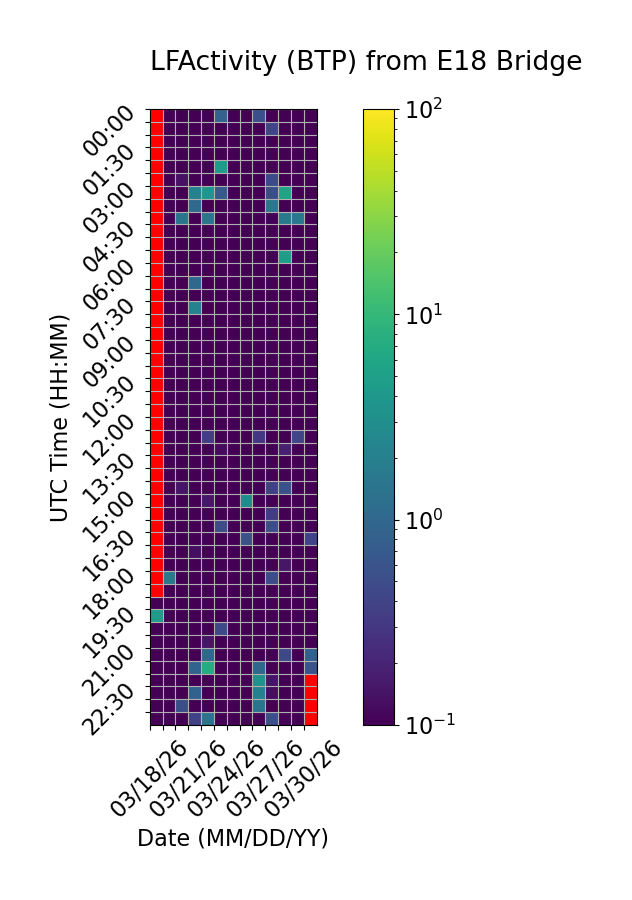

The table this chart was drawn from, first rows:
Time (UTC), 03/18/26, 03/19/26, 03/20/26, 03/21/26, 03/22/26, 03/23/26, 03/24/26, 03/25/26, 03/26/26, 03/27/26, 03/28/26, 03/29/26, 03/30/26
00:00, , 0.0, 0.0, 0.0, 0.0, 0.8874, 0.0, 0.0, 0.5449, 0.0, 0.0, 0.0, 0.0
00:30, , 0.0, 0.0, 0.0, 0.0, 0.0, 0.0, 0.0, 0.0, 0.4267, 0.0, 0.0, 0.0
01:00, , 0.03717, 0.0, 0.0, 0.0, 0.0, 0.0, 0.0, 0.0, 0.0, 0.0, 0.0, 0.0
01:30, , 0.0, 0.0, 0.0, 0.0, 0.0, 0.0, 0.0, 0.0, 0.0, 0.0, 0.0, 0.0
02:00, , 0.0, 0.0, 0.0, 0.0, 4.498, 0.0, 0.0, 0.0, 0.07684, 0.0, 0.0, 0.0
02:30, , 0.0, 0.1411, 0.0, 0.0, 0.0, 0.0, 0.0, 0.0, 0.4706, 0.0, 0.0, 0.0
03:00, , 0.0, 0.0, 2.098, 3.743, 0.705, 0.0, 0.0, 0.0, 0.5058, 5.631, 0.0, 0.0
03:30, , 0.0, 0.0, 1.089, 0.0, 0.0, 0.0, 0.0, 0.0, 1.54, 0.0, 0.0, 0.0
04:00, , 0.0, 1.409, 0.0, 1.435, 0.0, 0.0, 0.0, 0.0, 0.0, 1.614, 1.643, 0.0
04:30, , 0.0, 0.0, 0.0, 0.0, 0.0, 0.0, 0.0, 0.0, 0.0, 0.0, 0.0, 0.0
05:00, , 0.0, 0.0, 0.0, 0.0, 0.0, 0.0, 0.0, 0.0, 0.0, 0.0, 0.0, 0.0
05:30, , 0.0, 0.0, 0.0, 0.0, 0.0, 0.0, 0.0, 0.0, 0.0, 4.81, 0.0, 0.0
06:00, , 0.0, 0.0, 0.0, 0.0, 0.0, 0.0, 0.0, 0.0, 0.0, 0.0, 0.0, 0.0
06:30, , 0.0, 0.0, 1.037, 0.0, 0.0, 0.0, 0.0, 0.0, 0.0, 0.0, 0.0, 0.0
07:00, , 0.0, 0.0, 0.0, 0.0, 0.0, 0.0, 0.0, 0.0, 0.0, 0.0, 0.0, 0.0
07:30, , 0.0, 0.0, 2.065, 0.0, 0.0, 0.0, 0.0, 0.0, 0.0, 0.0, 0.0, 0.0
08:00, , 0.0, 0.0, 0.0, 0.0, 0.0, 0.0, 0.0, 0.0, 0.0, 0.0, 0.0, 0.0
08:30, , 0.0, 0.0, 0.0, 0.0, 0.0, 0.0, 0.0, 0.0, 0.0, 0.0, 0.0, 0.0
09:00, , 0.0, 0.0, 0.0, 0.0, 0.0, 0.0, 0.0, 0.0, 0.0, 0.0, 0.0, 0.0
09:30, , 0.0, 0.0, 0.0, 0.0, 0.0, 0.0, 0.0, 0.0, 0.0, 0.0, 0.0, 0.0
10:00, , 0.0, 0.0, 0.0, 0.0, 0.0, 0.0, 0.0, 0.0, 0.0, 0.0, 0.0, 0.0
10:30, , 0.0, 0.0, 0.0, 0.0, 0.0, 0.0, 0.0, 0.0, 0.0, 0.0, 0.0, 0.0
11:00, , 0.0, 0.0, 0.0, 0.0, 0.0, 0.0, 0.0, 0.0, 0.0, 0.0, 0.0, 0.0
11:30, , 0.0, 0.0, 0.0, 0.0, 0.0, 0.0, 0.0, 0.0, 0.0, 0.0, 0.0, 0.0
12:00, , 0.0, 0.0, 0.0, 0.0, 0.0, 0.0, 0.0, 0.0, 0.0, 0.0, 0.0, 0.0
12:30, , 0.0, 0.0, 0.0, 0.3524, 0.0, 0.0, 0.0, 0.3023, 0.0, 0.0, 0.4244, 0.0
13:00, , 0.0, 0.0, 0.0, 0.0, 0.1215, 0.0, 0.0, 0.0, 0.0, 0.1842, 0.0, 0.0
13:30, , 0.0, 0.0, 0.0, 0.0, 0.0, 0.0, 0.03, 0.0179, 0.0, 0.0, 0.0, 0.0
14:00, , 0.0, 0.0, 0.0, 0.0, 0.0, 0.0, 0.02868, 0.0, 0.0, 0.0, 0.0, 0.0
14:30, , 0.02397, 0.149, 0.0, 0.0, 0.06088, 0.0, 0.0, 0.0, 0.3788, 0.5713, 0.0, 0.0
15:00, , 0.0, 0.0, 0.0, 0.1511, 0.0, 0.0, 2.887, 0.0, 0.0, 0.0, 0.0, 0.0
15:30, , 0.0, 0.0, 0.0, 0.01649, 0.0, 0.0, 0.0, 0.0, 0.3251, 0.0, 0.0, 0.0
16:00, , 0.0, 0.0, 0.0, 0.0, 0.5024, 0.0, 0.0, 0.05498, 0.5194, 0.0, 0.0, 0.0
16:30, , 0.0, 0.0, 0.0, 0.0, 0.0, 0.0, 0.5576, 0.0, 0.0, 0.0, 0.0, 0.4031
17:00, , 0.0, 0.0, 0.1281, 0.0, 0.0, 0.0, 0.0, 0.0, 0.0, 0.1019, 0.0, 0.0
17:30, , 0.0, 0.0, 0.0, 0.09208, 0.0, 0.0, 0.0, 0.0, 0.0, 0.151, 0.0, 0.0
18:00, , 1.626, 0.0, 0.0, 0.0, 0.0, 0.0, 0.0, 0.0, 0.5023, 0.0, 0.0, 0.0
18:30, , 0.0, 0.0, 0.0, 0.0, 0.0, 0.0, 0.0, 0.0, 0.0, 0.0, 0.0, 0.0
19:00, 0.0, 0.0, 0.0, 0.007167, 0.0055, 0.0, 0.0, 0.0, 0.0, 0.0, 0.0, 0.0, 0.0
19:30, 4.494, 0.0, 0.0, 0.0, 0.0, 0.0, 0.0, 0.0, 0.03169, 0.0, 0.0, 0.0, 0.0
20:00, 0.1042, 0.0, 0.0, 0.0, 0.0, 0.4626, 0.0, 0.0, 0.0, 0.0, 0.0, 0.0, 0.02824
20:30, 0.0, 0.0, 0.0, 0.0, 0.1434, 0.0, 0.0, 0.0, 0.0, 0.0, 0.0, 0.0, 0.0
21:00, 0.0, 0.0, 0.0, 0.0, 1.015, 0.0, 0.0, 0.0, 0.02863, 0.0, 0.4478, 0.0, 0.8307
21:30, 0.0, 0.0, 0.0, 0.9134, 7.137, 0.0, 0.0, 0.0, 1.006, 0.0, 0.0, 0.0, 0.5812
22:00, 0.0, 0.0, 0.0, 0.1025, 0.0, 0.0, 0.0, 0.0, 3.457, 0.1481, 0.0, 0.0, 
22:30, 0.0, 0.0521, 0.0, 0.8478, 0.0, 0.0, 0.0, 0.0, 2.104, 0.1302, 0.0, 0.0, 
23:00, 0.0, 0.0, 0.5274, 0.0262, 0.0, 0.0, 0.0, 0.0, 1.433, 0.0, 0.0, 0.0, 
23:30, 0.0, 0.0, 0.0, 0.3952, 1.382, 0.0, 0.0, 0.0, 0.0, 0.5333, 0.108, 0.0, 
